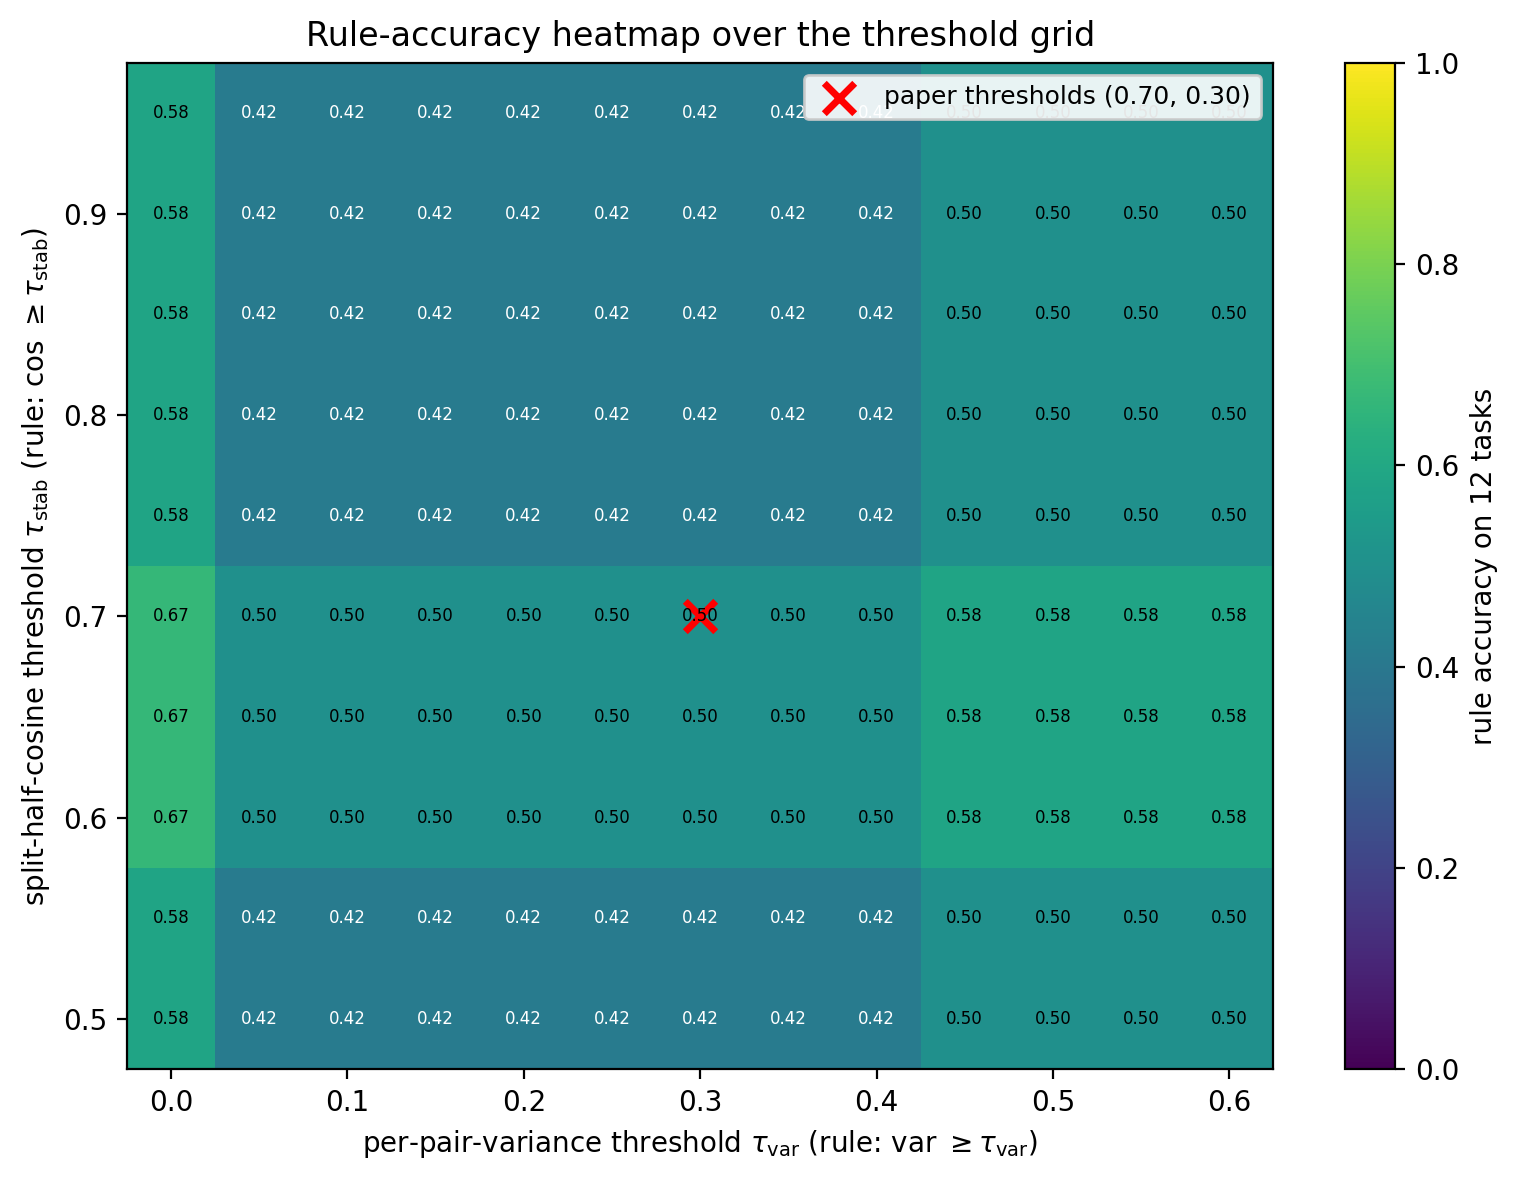

Data behind this chart, as committed beside it:
tau_stab, tau_var, accuracy
0.5, 0.0, 0.5833
0.5, 0.05, 0.4167
0.5, 0.1, 0.4167
0.5, 0.15, 0.4167
0.5, 0.2, 0.4167
0.5, 0.25, 0.4167
0.5, 0.3, 0.4167
0.5, 0.35, 0.4167
0.5, 0.4, 0.4167
0.5, 0.45, 0.5
0.5, 0.5, 0.5
0.5, 0.55, 0.5
0.5, 0.6, 0.5
0.55, 0.0, 0.5833
0.55, 0.05, 0.4167
0.55, 0.1, 0.4167
0.55, 0.15, 0.4167
0.55, 0.2, 0.4167
0.55, 0.25, 0.4167
0.55, 0.3, 0.4167
0.55, 0.35, 0.4167
0.55, 0.4, 0.4167
0.55, 0.45, 0.5
0.55, 0.5, 0.5
0.55, 0.55, 0.5
0.55, 0.6, 0.5
0.6, 0.0, 0.6667
0.6, 0.05, 0.5
0.6, 0.1, 0.5
0.6, 0.15, 0.5
0.6, 0.2, 0.5
0.6, 0.25, 0.5
0.6, 0.3, 0.5
0.6, 0.35, 0.5
0.6, 0.4, 0.5
0.6, 0.45, 0.5833
0.6, 0.5, 0.5833
0.6, 0.55, 0.5833
0.6, 0.6, 0.5833
0.65, 0.0, 0.6667
0.65, 0.05, 0.5
0.65, 0.1, 0.5
0.65, 0.15, 0.5
0.65, 0.2, 0.5
0.65, 0.25, 0.5
0.65, 0.3, 0.5
0.65, 0.35, 0.5
0.65, 0.4, 0.5
0.65, 0.45, 0.5833
0.65, 0.5, 0.5833
0.65, 0.55, 0.5833
0.65, 0.6, 0.5833
0.7, 0.0, 0.6667
0.7, 0.05, 0.5
0.7, 0.1, 0.5
0.7, 0.15, 0.5
0.7, 0.2, 0.5
0.7, 0.25, 0.5
0.7, 0.3, 0.5
0.7, 0.35, 0.5
... 70 more rows
